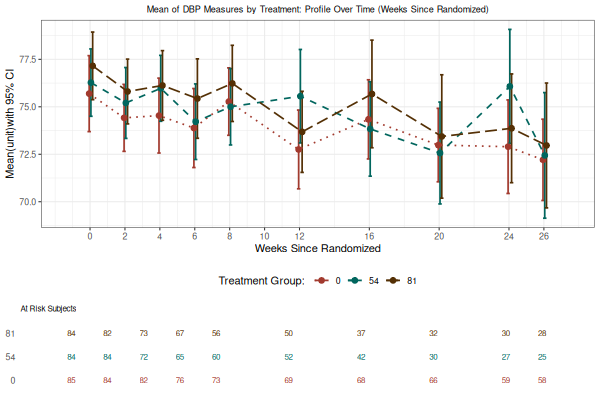

Values plotted in this chart, from the file beside it:
trt, xpos, xc, n, mean, lcl, ucl
0, -0.05, 0, 85, 75.69, 73.69, 77.69
0, 1.95, 2, 84, 74.42, 72.65, 76.18
0, 3.95, 4, 82, 74.54, 72.56, 76.51
0, 5.95, 6, 76, 73.88, 71.8, 75.96
0, 7.95, 8, 73, 75.27, 73.5, 77.05
0, 11.95, 12, 69, 72.75, 70.68, 74.83
0, 15.95, 16, 68, 74.34, 72.25, 76.42
0, 19.95, 20, 66, 72.98, 71.05, 74.92
0, 23.95, 24, 59, 72.9, 70.44, 75.36
0, 25.95, 26, 58, 72.21, 70.07, 74.35
54, 0.05, 0, 84, 76.27, 74.5, 78.05
54, 2.05, 2, 84, 75.2, 73.34, 77.07
54, 4.05, 4, 72, 75.97, 74.24, 77.71
54, 6.05, 6, 65, 74.22, 72.22, 76.21
54, 8.05, 8, 60, 75, 72.99, 77.01
54, 12.05, 12, 52, 75.56, 73.1, 78.02
54, 16.05, 16, 42, 73.83, 71.35, 76.32
54, 20.05, 20, 30, 72.57, 69.88, 75.25
54, 24.05, 24, 27, 76.07, 73.07, 79.08
54, 26.05, 26, 25, 72.44, 69.13, 75.75
81, 0.15, 0, 84, 77.15, 75.38, 78.93
81, 2.15, 2, 82, 75.8, 74.1, 77.51
81, 4.15, 4, 73, 76.12, 74.29, 77.96
81, 6.15, 6, 67, 75.43, 73.34, 77.52
81, 8.15, 8, 56, 76.23, 74.23, 78.24
81, 12.15, 12, 50, 73.68, 71.55, 75.81
81, 16.15, 16, 37, 75.68, 72.84, 78.51
81, 20.15, 20, 32, 73.44, 70.19, 76.69
81, 24.15, 24, 30, 73.87, 71, 76.73
81, 26.15, 26, 28, 72.96, 69.68, 76.25
